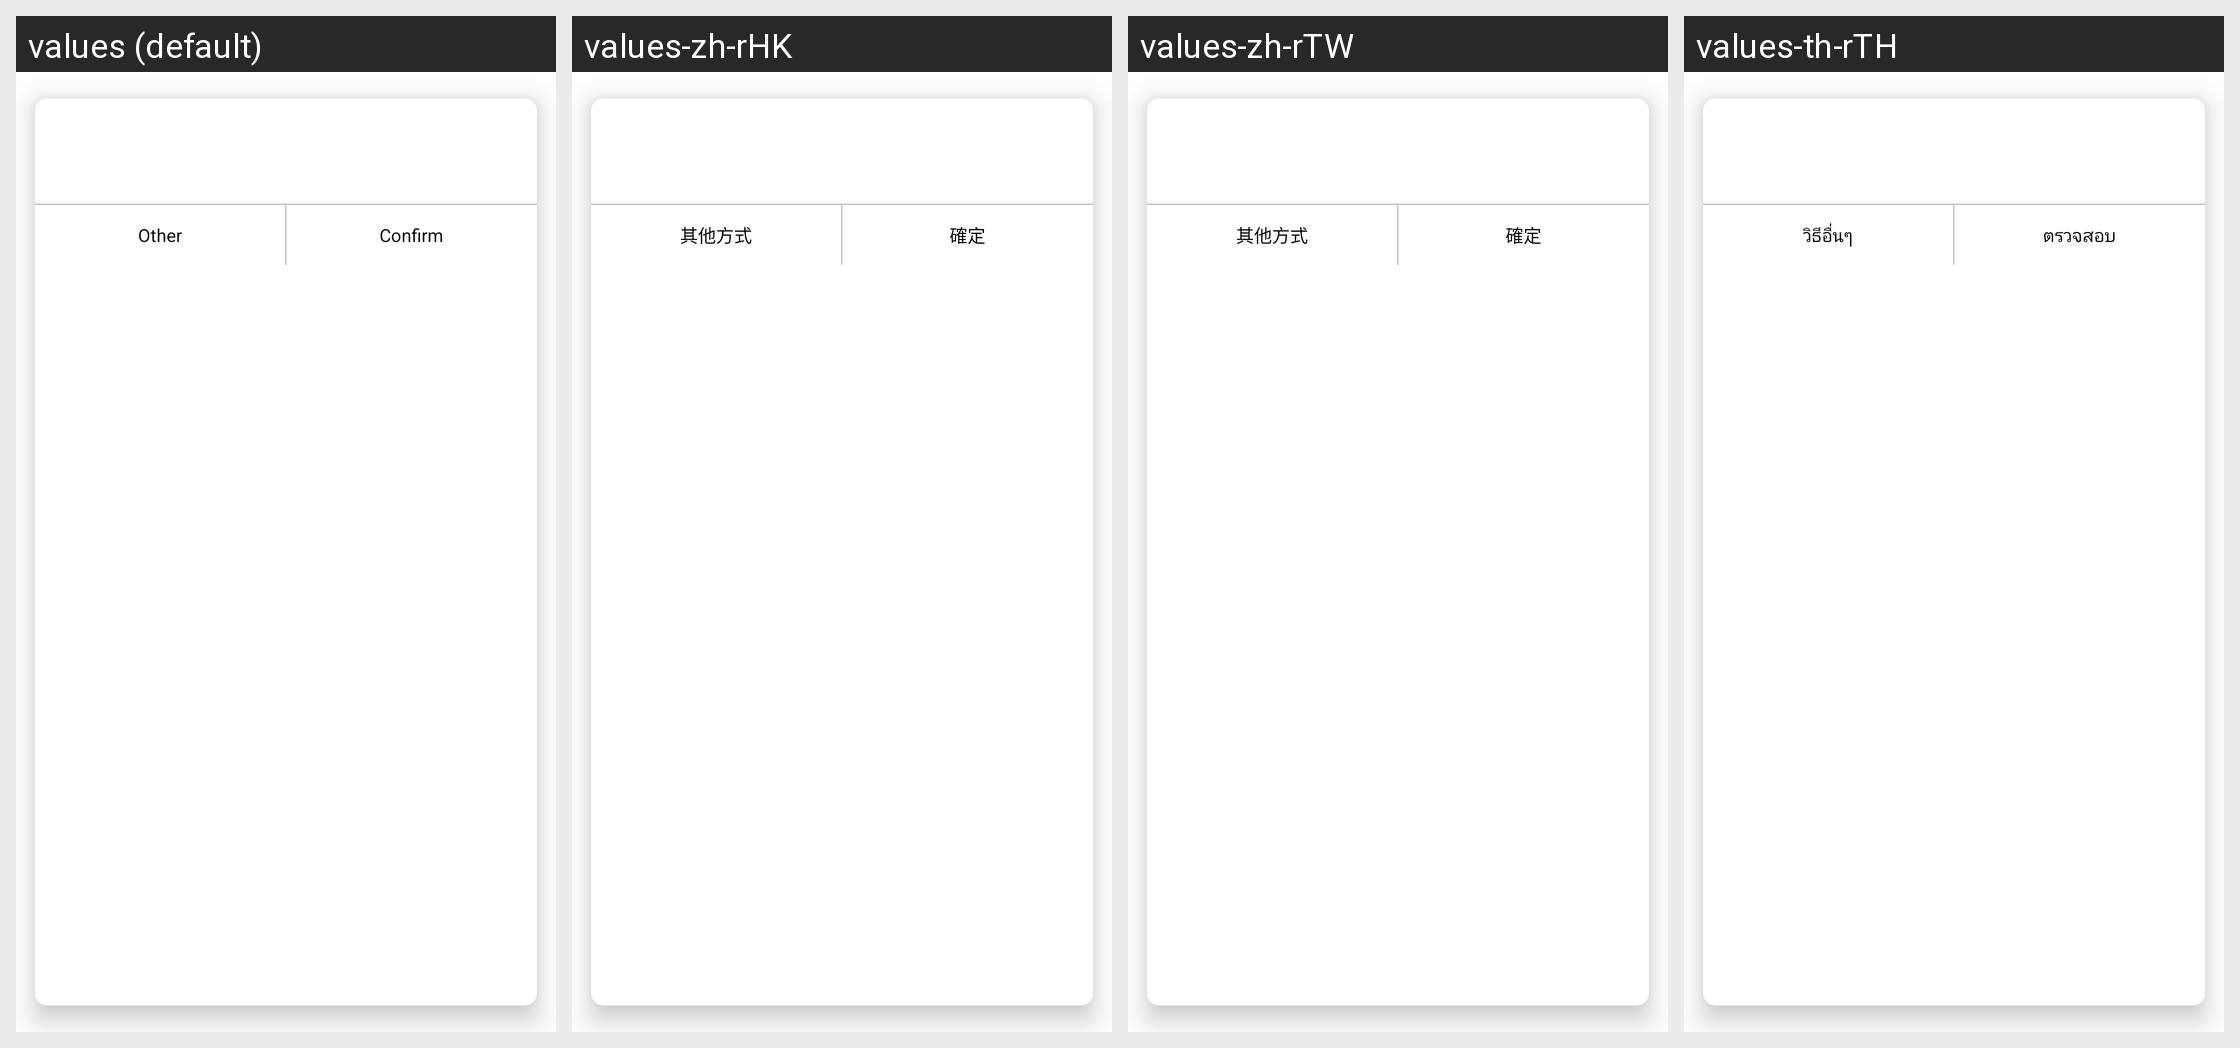

Here is an Android app screen in its default locale and in the app's own translations. Write out the translated-string differences for the strings that appear on this screen.
Android screen res/layout/dialog_confirm_2.xml rendered under 4 locales, left to right: values (default), values-zh-rHK, values-zh-rTW, values-th-rTH. Device: Nexus 5 (rendered at 1080×1920; each locale shown at half size, 540×960, under a caption strip naming it); theme Theme.WawaAndroid_EP.
Other locales in the repository, not shown: values-en, values-vi, values-vi-rVN.
Strings drawn on this screen, with the default value and each locale's value (text and hints the layout hard-codes, and strings that could not be matched under every locale, appear in the picture but are not listed):

other_type
  values: Other
  values-zh-rHK: 其他方式
  values-zh-rTW: 其他方式
  values-th-rTH: วิธีอื่นๆ

confirm
  values: Confirm
  values-zh-rHK: 確定
  values-zh-rTW: 確定
  values-th-rTH: ตรวจสอบ
